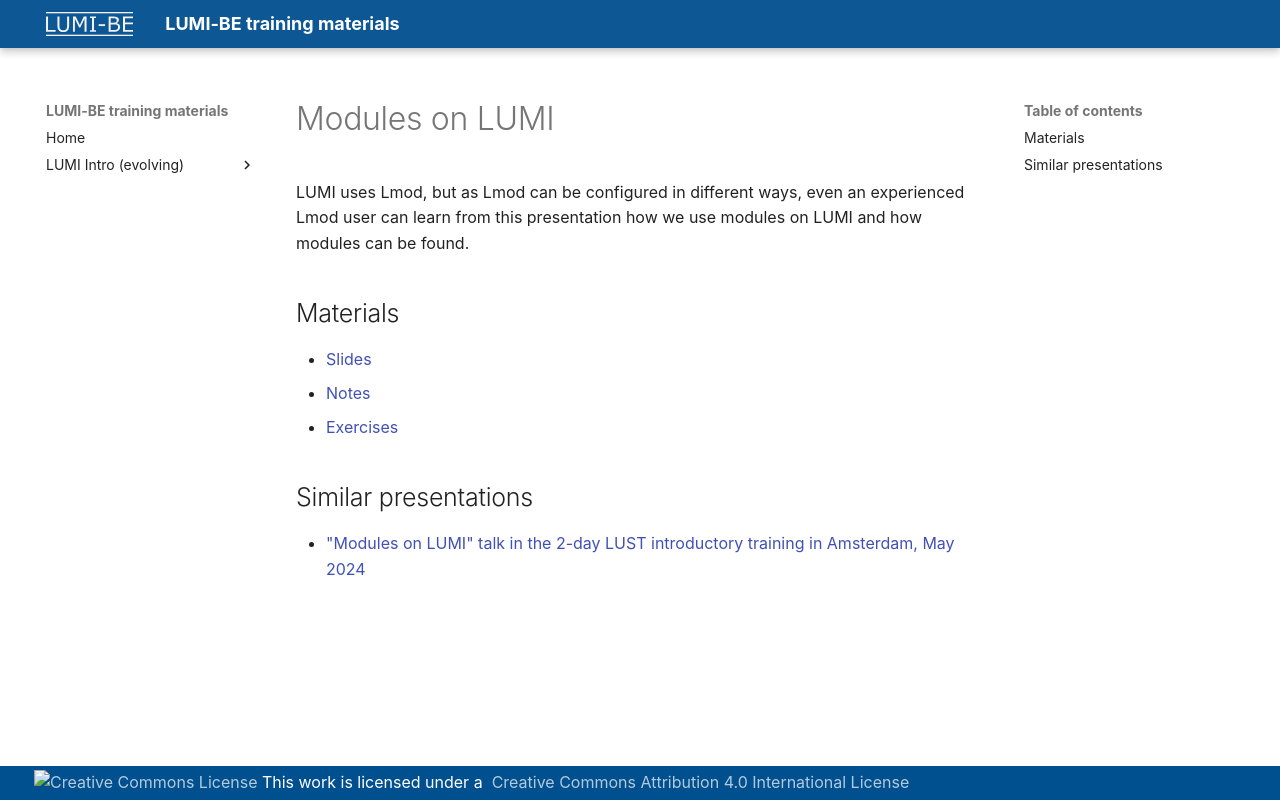

repository: klust/LUMI-BE-training-materials · page: intro-evolving/M04-Modules/index.html · generator: mkdocs

# Modules on LUMI

<!-- *Presenter: Kurt Lust*  -->

LUMI uses Lmod, but as Lmod can be configured in different ways, even an experienced
Lmod user can learn from this presentation how we use modules on LUMI and how
modules can be found.

## Materials

-   [Slides](https://465000095.lumidata.eu/training-materials-web/intro-evolving/files/LUMI-BE-Intro-evolving-04-Modules.pdf)
-   [Notes](04-Modules.md)
-   [Exercises](E04-Modules.md)


## Similar presentations

-   ["Modules on LUMI" talk in the 2-day LUST introductory training in Amsterdam, May 2024](https://lumi-supercomputer.github.io/LUMI-training-materials/2day-20240502/extra_04_Modules/)
